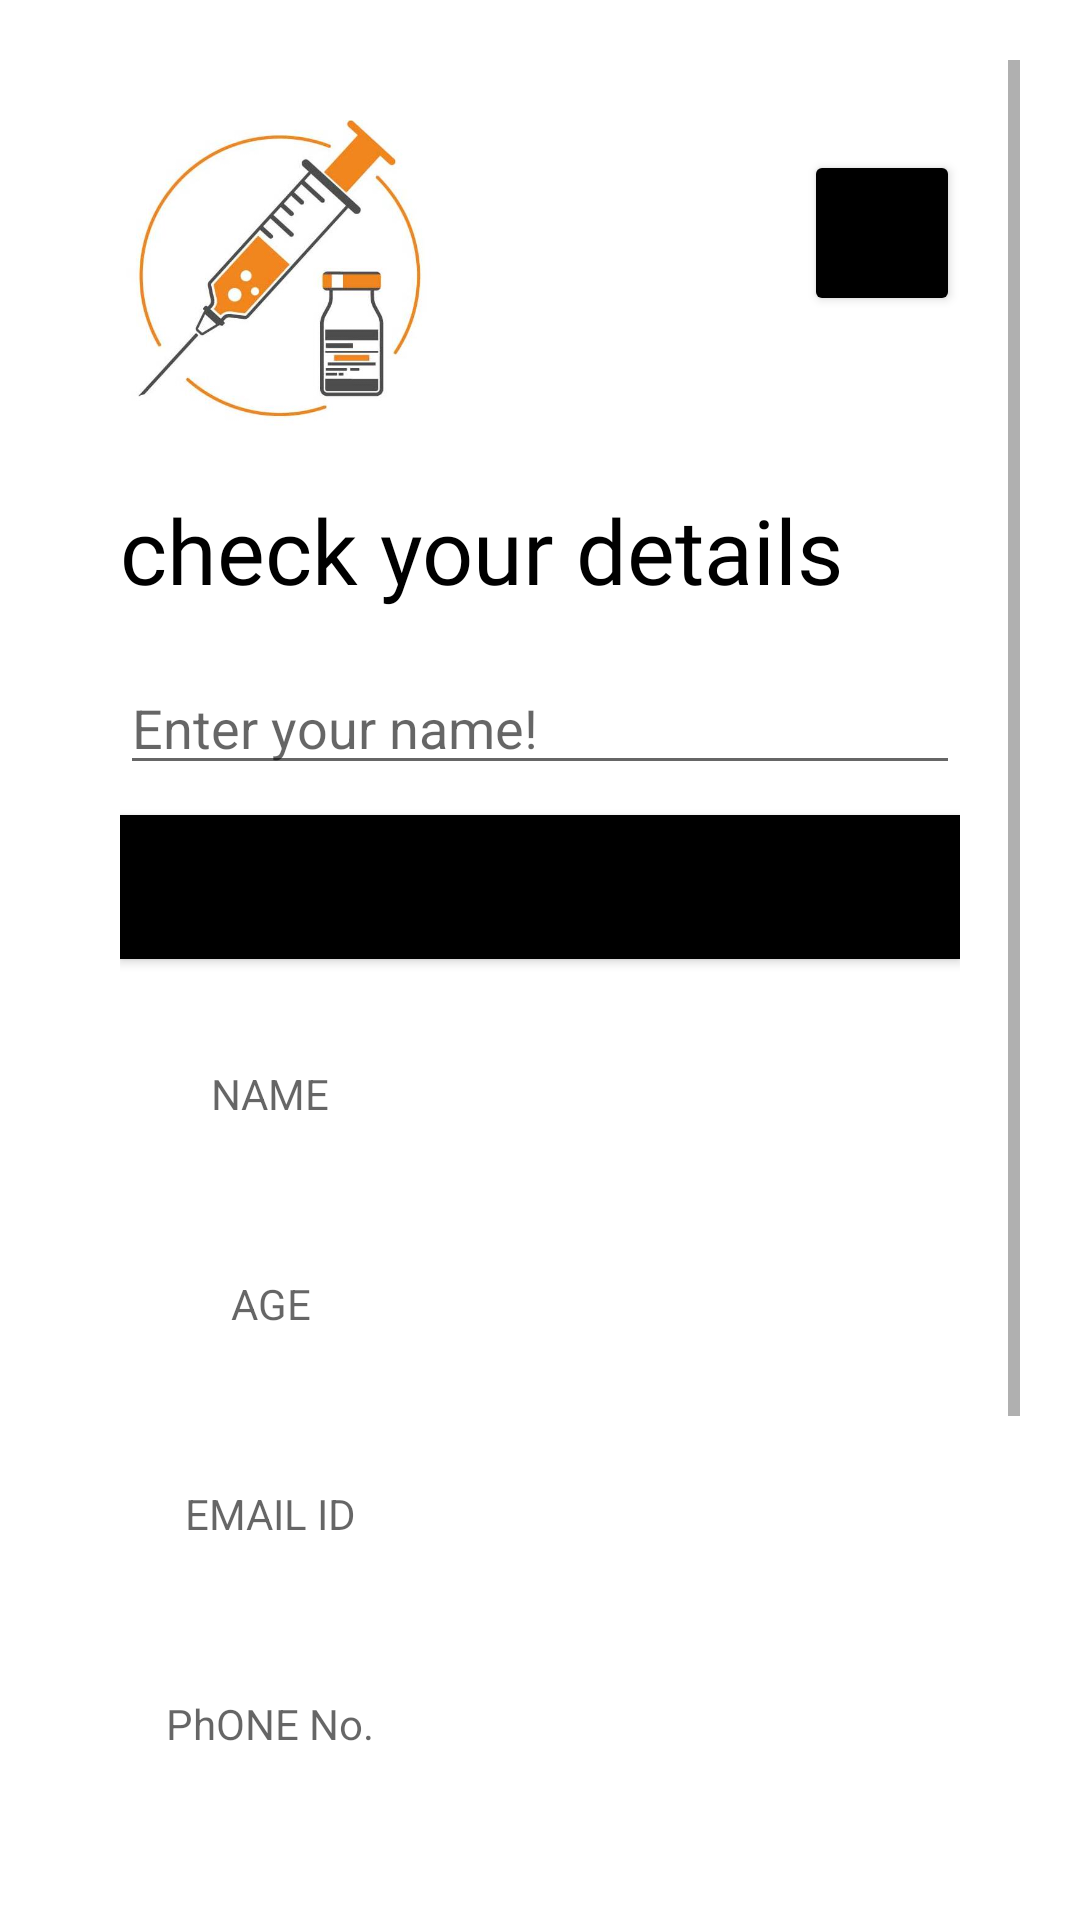

The Android layout XML behind this screen, and the referenced resources:
<!-- AndroidManifest.xml: application theme Theme.Vaccinex -->
<!-- res/layout/activity_userdetails.xml -->
<?xml version="1.0" encoding="utf-8"?>
<ScrollView xmlns:android="http://schemas.android.com/apk/res/android"
    xmlns:app="http://schemas.android.com/apk/res-auto"
    xmlns:tools="http://schemas.android.com/tools"
    android:layout_width="match_parent"
    android:layout_height="match_parent"
    tools:context=".userdetails"
    android:orientation="vertical"
    android:background="@color/white"
    android:padding="20dp">

    <LinearLayout
        android:layout_width="match_parent"
        android:layout_height="match_parent"
        android:orientation="vertical"
        android:background="@color/white"
        android:padding="20dp">

        <LinearLayout
            android:layout_width="match_parent"
            android:layout_height="wrap_content"
            android:orientation="horizontal">

            <ImageView
                android:layout_width="108dp"
                android:layout_height="103dp"
                android:src="@drawable/vacbacrop" />
            <Button
                android:id="@+id/home"
                android:layout_marginLeft="120dp"
                android:layout_width="wrap_content"
                android:layout_height="wrap_content"
                android:backgroundTint="@color/black"
                android:layout_marginTop="10dp"
                android:text="HOME"></Button>
        </LinearLayout>
        <TextView
            android:layout_width="wrap_content"
            android:layout_height="wrap_content"
            android:text="check your details"
            android:textColor="@color/black"
            android:textSize="30sp"
            android:fontFamily="@font/bubblegum_sans"
            android:layout_marginTop="20dp"/>


        <LinearLayout
            android:paddingTop="15dp"
            android:layout_width="match_parent"
            android:layout_height="wrap_content"
            android:layout_marginTop="2dp"
            android:layout_marginBottom="20dp"

            android:orientation="vertical">

            <EditText
                android:layout_width="match_parent"
                android:layout_height="wrap_content"
                android:id="@+id/etname"
                android:hint="Enter your name!"/>

            <Button
                android:layout_width="match_parent"
                android:layout_height="wrap_content"
                android:id="@+id/button2"
                android:background="@color/black"
                android:layout_marginTop="10dp"
                android:hint="click!"/>
            <LinearLayout
                android:layout_width="wrap_content"
                android:layout_height="match_parent"
                android:orientation="horizontal">

            <TextView
                android:layout_marginTop="20dp"
                android:layout_width="100dp"
                android:layout_height="50dp"
                android:id="@+id/tvbname"
                android:hint="NAME"
                android:gravity="center"/>

                <TextView
                    android:layout_width="230dp"
                    android:layout_height="50dp"
                    android:layout_marginTop="20dp"

                    android:id="@+id/tvname"
                    android:gravity="center"/>

            </LinearLayout>

            <LinearLayout
                android:layout_width="wrap_content"
                android:layout_height="match_parent"
                android:orientation="horizontal">

                <TextView
                    android:layout_marginTop="20dp"
                    android:layout_width="100dp"
                    android:layout_height="50dp"
                    android:id="@+id/tvbage"
                    android:hint="AGE"
                    android:gravity="center"/>

                <TextView
                    android:layout_width="230dp"
                    android:layout_height="50dp"
                    android:layout_marginTop="20dp"

                    android:id="@+id/tvage"
                    android:gravity="center"/>

            </LinearLayout>

            <LinearLayout
                android:layout_width="wrap_content"
                android:layout_height="match_parent"
                android:orientation="horizontal">

                <TextView
                    android:layout_marginTop="20dp"
                    android:layout_width="100dp"
                    android:layout_height="50dp"
                    android:id="@+id/tvbemail"
                    android:hint="EMAIL ID"
                    android:gravity="center"/>

                <TextView
                    android:layout_width="230dp"
                    android:layout_height="50dp"
                    android:layout_marginTop="20dp"

                    android:id="@+id/tvemail"
                    android:gravity="center"/>

            </LinearLayout>
            <LinearLayout
                android:layout_width="wrap_content"
                android:layout_height="match_parent"
                android:orientation="horizontal">

                <TextView
                    android:layout_marginTop="20dp"
                    android:layout_width="100dp"
                    android:layout_height="50dp"
                    android:id="@+id/tvbnumber"
                    android:hint="PhONE No."
                    android:gravity="center"/>

                <TextView
                    android:layout_width="230dp"
                    android:layout_height="50dp"
                    android:layout_marginTop="20dp"

                    android:id="@+id/tvnumber"
                    android:gravity="center"/>

            </LinearLayout>
            <LinearLayout
                android:layout_width="wrap_content"
                android:layout_height="match_parent"
                android:orientation="horizontal">

                <TextView
                    android:layout_marginTop="20dp"
                    android:layout_width="100dp"
                    android:layout_height="50dp"
                    android:id="@+id/tvbgender"
                    android:hint="GENDER"
                    android:gravity="center"/>

                <TextView
                    android:layout_width="230dp"
                    android:layout_height="50dp"
                    android:layout_marginTop="20dp"
                    android:hint="ENTER M/F"
                    android:id="@+id/tvgender"
                    android:gravity="center"/>

            </LinearLayout>
            <LinearLayout
                android:layout_width="wrap_content"
                android:layout_height="match_parent"
                android:orientation="horizontal">

                <TextView
                    android:layout_marginTop="20dp"
                    android:layout_width="100dp"
                    android:layout_height="50dp"
                    android:id="@+id/tvbaddress"
                    android:hint="ADDRESS"
                    android:gravity="center"/>

                <TextView
                    android:layout_width="230dp"
                    android:layout_height="50dp"
                    android:layout_marginTop="20dp"

                    android:id="@+id/tvaddress"
                    android:gravity="center"/>

            </LinearLayout>
            <LinearLayout
                android:layout_width="wrap_content"
                android:layout_height="match_parent"
                android:orientation="horizontal">

                <TextView
                    android:layout_marginTop="20dp"
                    android:layout_width="100dp"
                    android:layout_height="50dp"
                    android:id="@+id/tvbadhaar"
                    android:hint="ADHAAR No."
                    android:gravity="center"/>

                <TextView
                    android:layout_width="230dp"
                    android:layout_height="50dp"
                    android:layout_marginTop="20dp"

                    android:id="@+id/tvadhaar"
                    android:gravity="center"/>

            </LinearLayout>




        </LinearLayout>







    </LinearLayout>
</ScrollView>
<!-- resources referenced by this layout -->
<resources>
  <!-- drawable vacbacrop: jpg bitmap (drawable, 19594 bytes) -->
  <style name="Theme.Vaccinex" parent="Theme.MaterialComponents.DayNight.NoActionBar">
          
          <item name="colorPrimary">@color/purple_500</item>
          <item name="colorPrimaryVariant">@color/purple_700</item>
          <item name="colorOnPrimary">@color/white</item>
          
          <item name="colorSecondary">@color/teal_200</item>
          <item name="colorSecondaryVariant">@color/teal_700</item>
          <item name="colorOnSecondary">@color/black</item>
          
          <item name="android:statusBarColor" tools:targetApi="l">?attr/colorPrimaryVariant</item>
          
  
      </style>
  <!-- not gathered from this repository: default colours our renderer supplied (Android Studio template values) -->
  <color name="purple_500">#FF6200EE</color>
  <color name="purple_700">#FF3700B3</color>
  <color name="teal_200">#FF03DAC5</color>
  <color name="teal_700">#FF018786</color>
  <color name="black">#FF000000</color>
  <color name="white">#FFFFFFFF</color>
</resources>
